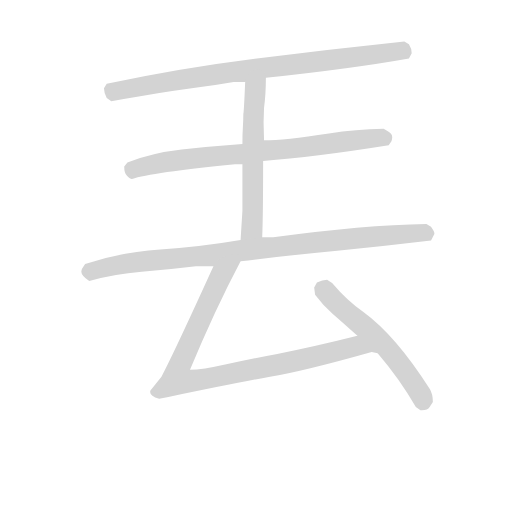
t = 0.00 s
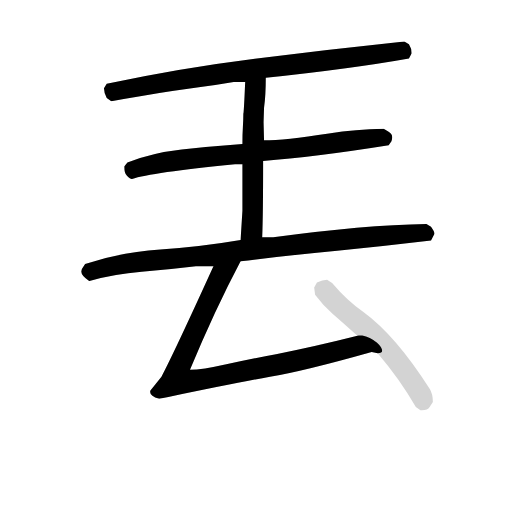
t = 4.76 s
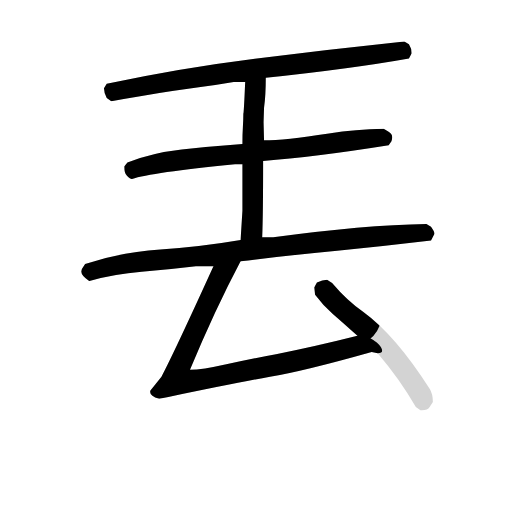
t = 4.94 s
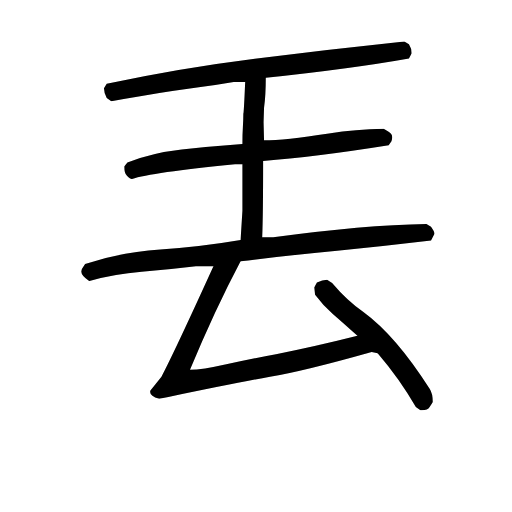
t = 5.12 s
t = 5.29 s: frame unchanged from t = 5.12 s, image omitted
t = 5.83 s: frame unchanged from t = 5.12 s, image omitted

The animated SVG that drew these frames (rendered in a browser with its animation timeline set to each time). Animation: 6 CSS @keyframes rules; one cycle of 5.83 s.

<svg version="1.1" viewBox="0 0 1024 1024" xmlns="http://www.w3.org/2000/svg">
  <!-- <g stroke="lightgray" stroke-width="4"
     transform="scale(4, 4)">
    <line x1="0" y1="0" x2="256" y2="0"></line>
    <line x1="0" y1="0" x2="0" y2="256"></line>
    <line x1="256" y1="0" x2="256" y2="256"></line>
    <line x1="0" y1="256" x2="256" y2="256"></line>
  </g>        -->
  <g transform="scale(0.92, -0.92) translate(60, -830)">
    <style type="text/css">
      
        @keyframes keyframes0 {
          from {
            stroke: black;
            stroke-dashoffset: 905;
            stroke-width: 128;
          }
          75% {
            animation-timing-function: step-end;
            stroke: black;
            stroke-dashoffset: 0;
            stroke-width: 128;
          }
          to {
            stroke: black;
            stroke-width: 151;
          }
        }
        #make-me-a-hanzi-animation-0 {
          animation: keyframes0 0.9864908854166666s both;
          animation-delay: 0s;
          animation-timing-function: linear;
        }
      
        @keyframes keyframes1 {
          from {
            stroke: black;
            stroke-dashoffset: 819;
            stroke-width: 128;
          }
          73% {
            animation-timing-function: step-end;
            stroke: black;
            stroke-dashoffset: 0;
            stroke-width: 128;
          }
          to {
            stroke: black;
            stroke-width: 151;
          }
        }
        #make-me-a-hanzi-animation-1 {
          animation: keyframes1 0.91650390625s both;
          animation-delay: 0.9864908854166666s;
          animation-timing-function: linear;
        }
      
        @keyframes keyframes2 {
          from {
            stroke: black;
            stroke-dashoffset: 610;
            stroke-width: 128;
          }
          67% {
            animation-timing-function: step-end;
            stroke: black;
            stroke-dashoffset: 0;
            stroke-width: 128;
          }
          to {
            stroke: black;
            stroke-width: 151;
          }
        }
        #make-me-a-hanzi-animation-2 {
          animation: keyframes2 0.7464192708333334s both;
          animation-delay: 1.9029947916666665s;
          animation-timing-function: linear;
        }
      
        @keyframes keyframes3 {
          from {
            stroke: black;
            stroke-dashoffset: 1000;
            stroke-width: 128;
          }
          76% {
            animation-timing-function: step-end;
            stroke: black;
            stroke-dashoffset: 0;
            stroke-width: 128;
          }
          to {
            stroke: black;
            stroke-width: 151;
          }
        }
        #make-me-a-hanzi-animation-3 {
          animation: keyframes3 1.0638020833333333s both;
          animation-delay: 2.6494140625s;
          animation-timing-function: linear;
        }
      
        @keyframes keyframes4 {
          from {
            stroke: black;
            stroke-dashoffset: 984;
            stroke-width: 128;
          }
          76% {
            animation-timing-function: step-end;
            stroke: black;
            stroke-dashoffset: 0;
            stroke-width: 128;
          }
          to {
            stroke: black;
            stroke-width: 151;
          }
        }
        #make-me-a-hanzi-animation-4 {
          animation: keyframes4 1.05078125s both;
          animation-delay: 3.713216145833333s;
          animation-timing-function: linear;
        }
      
        @keyframes keyframes5 {
          from {
            stroke: black;
            stroke-dashoffset: 595;
            stroke-width: 128;
          }
          66% {
            animation-timing-function: step-end;
            stroke: black;
            stroke-dashoffset: 0;
            stroke-width: 128;
          }
          to {
            stroke: black;
            stroke-width: 151;
          }
        }
        #make-me-a-hanzi-animation-5 {
          animation: keyframes5 0.7342122395833334s both;
          animation-delay: 4.763997395833333s;
          animation-timing-function: linear;
        }
      
    </style>
    
      <path d="M 518 661 Q 706 681 829 703 L 835 714 Q 835 725 829 734 L 819 740 Q 657 723 494 702.5 Q 331 682 172 648 L 166 638 Q 166 628 172 617 L 182 610 Q 214 616 248 621.5 Q 282 627 314.5 632 Q 347 637 380 641.5 Q 413 646 448 652 L 473 652 L 518 661 Z" fill="lightgray"></path>
    
      <path d="M 512 480 Q 622 488 785 514 L 791 523 L 792 527 Q 795 538 784 544 L 774 550 Q 713 549 655 540 Q 558 525 514 525 L 467 517 Q 398 512 335 505 Q 272 498 217 477 L 210 468 Q 210 453 216 448 Q 224 440 227 441 Q 268 455 451 473 L 467 473 L 512 480 Z" fill="lightgray"></path>
    
      <path d="M 510 314 Q 512 361 512 480 L 514 525 L 513 564 L 514 596 Q 518 625 518 661 C 518 691 474 682 473 652 Q 470 583 469 583 Q 469 569 468 554 Q 467 539 467 517 L 467 473 L 467 372 L 463 308 C 461 278 509 284 510 314 Z" fill="lightgray"></path>
    
      <path d="M 463 262 Q 568 275 673 285 Q 778 295 877 307 L 884 321 Q 886 324 877 337 L 867 343 Q 730 341 534 314 L 510 314 L 463 308 Q 375 293 288.5 287.5 Q 202 282 125 256 L 118 245 L 117 241 Q 115 232 134 219 Q 188 234 248 239 Q 308 244 366 251 L 404 251 L 463 262 Z" fill="lightgray"></path>
    
      <path d="M 717 100 Q 622 76 540 60 Q 485 50 432 38 Q 379 26 353 26 Q 407 156 463 262 C 477 289 416 278 404 251 Q 317 60 291 11 L 267 -19 Q 263 -31 286 -37 L 306 -33 Q 450 -3 527 11 Q 603 24 748 65 L 761 62 C 791 62 746 107 717 100 Z" fill="lightgray"></path>
    
      <path d="M 857 -62 Q 870 -62 874 -55 L 881 -44 Q 881 -26 874 -15 Q 800 101 730 152 Q 695 176 662 215 L 651 222 Q 641 222 629 216 L 623 205 L 625 189 Q 641 167 663.5 147.5 Q 686 128 717 100 L 761 62 Q 809 6 844 -55 L 854 -62 L 857 -62 Z" fill="lightgray"></path>
    
    
      <clipPath id="make-me-a-hanzi-clip-0">
        <path d="M 518 661 Q 706 681 829 703 L 835 714 Q 835 725 829 734 L 819 740 Q 657 723 494 702.5 Q 331 682 172 648 L 166 638 Q 166 628 172 617 L 182 610 Q 214 616 248 621.5 Q 282 627 314.5 632 Q 347 637 380 641.5 Q 413 646 448 652 L 473 652 L 518 661 Z"></path>
      </clipPath>
      <path clip-path="url(#make-me-a-hanzi-clip-0)" d="M 821 715 L 813 721 L 443 674 L 187 631 L 182 635" fill="none" id="make-me-a-hanzi-animation-0" stroke-dasharray="777 1554" stroke-linecap="round"></path>
    
      <clipPath id="make-me-a-hanzi-clip-1">
        <path d="M 512 480 Q 622 488 785 514 L 791 523 L 792 527 Q 795 538 784 544 L 774 550 Q 713 549 655 540 Q 558 525 514 525 L 467 517 Q 398 512 335 505 Q 272 498 217 477 L 210 468 Q 210 453 216 448 Q 224 440 227 441 Q 268 455 451 473 L 467 473 L 512 480 Z"></path>
      </clipPath>
      <path clip-path="url(#make-me-a-hanzi-clip-1)" d="M 227 453 L 229 461 L 240 465 L 300 478 L 779 531" fill="none" id="make-me-a-hanzi-animation-1" stroke-dasharray="691 1382" stroke-linecap="round"></path>
    
      <clipPath id="make-me-a-hanzi-clip-2">
        <path d="M 510 314 Q 512 361 512 480 L 514 525 L 513 564 L 514 596 Q 518 625 518 661 C 518 691 474 682 473 652 Q 470 583 469 583 Q 469 569 468 554 Q 467 539 467 517 L 467 473 L 467 372 L 463 308 C 461 278 509 284 510 314 Z"></path>
      </clipPath>
      <path clip-path="url(#make-me-a-hanzi-clip-2)" d="M 512 654 L 494 633 L 488 334 L 470 314" fill="none" id="make-me-a-hanzi-animation-2" stroke-dasharray="482 964" stroke-linecap="round"></path>
    
      <clipPath id="make-me-a-hanzi-clip-3">
        <path d="M 463 262 Q 568 275 673 285 Q 778 295 877 307 L 884 321 Q 886 324 877 337 L 867 343 Q 730 341 534 314 L 510 314 L 463 308 Q 375 293 288.5 287.5 Q 202 282 125 256 L 118 245 L 117 241 Q 115 232 134 219 Q 188 234 248 239 Q 308 244 366 251 L 404 251 L 463 262 Z"></path>
      </clipPath>
      <path clip-path="url(#make-me-a-hanzi-clip-3)" d="M 130 240 L 252 262 L 407 275 L 505 291 L 848 324 L 868 320" fill="none" id="make-me-a-hanzi-animation-3" stroke-dasharray="872 1744" stroke-linecap="round"></path>
    
      <clipPath id="make-me-a-hanzi-clip-4">
        <path d="M 717 100 Q 622 76 540 60 Q 485 50 432 38 Q 379 26 353 26 Q 407 156 463 262 C 477 289 416 278 404 251 Q 317 60 291 11 L 267 -19 Q 263 -31 286 -37 L 306 -33 Q 450 -3 527 11 Q 603 24 748 65 L 761 62 C 791 62 746 107 717 100 Z"></path>
      </clipPath>
      <path clip-path="url(#make-me-a-hanzi-clip-4)" d="M 456 258 L 419 229 L 409 210 L 331 37 L 326 6 L 347 1 L 382 5 L 711 76 L 755 66" fill="none" id="make-me-a-hanzi-animation-4" stroke-dasharray="856 1712" stroke-linecap="round"></path>
    
      <clipPath id="make-me-a-hanzi-clip-5">
        <path d="M 857 -62 Q 870 -62 874 -55 L 881 -44 Q 881 -26 874 -15 Q 800 101 730 152 Q 695 176 662 215 L 651 222 Q 641 222 629 216 L 623 205 L 625 189 Q 641 167 663.5 147.5 Q 686 128 717 100 L 761 62 Q 809 6 844 -55 L 854 -62 L 857 -62 Z"></path>
      </clipPath>
      <path clip-path="url(#make-me-a-hanzi-clip-5)" d="M 640 203 L 789 65 L 850 -19 L 859 -38 L 856 -49" fill="none" id="make-me-a-hanzi-animation-5" stroke-dasharray="467 934" stroke-linecap="round"></path>
    
  </g>
</svg>
